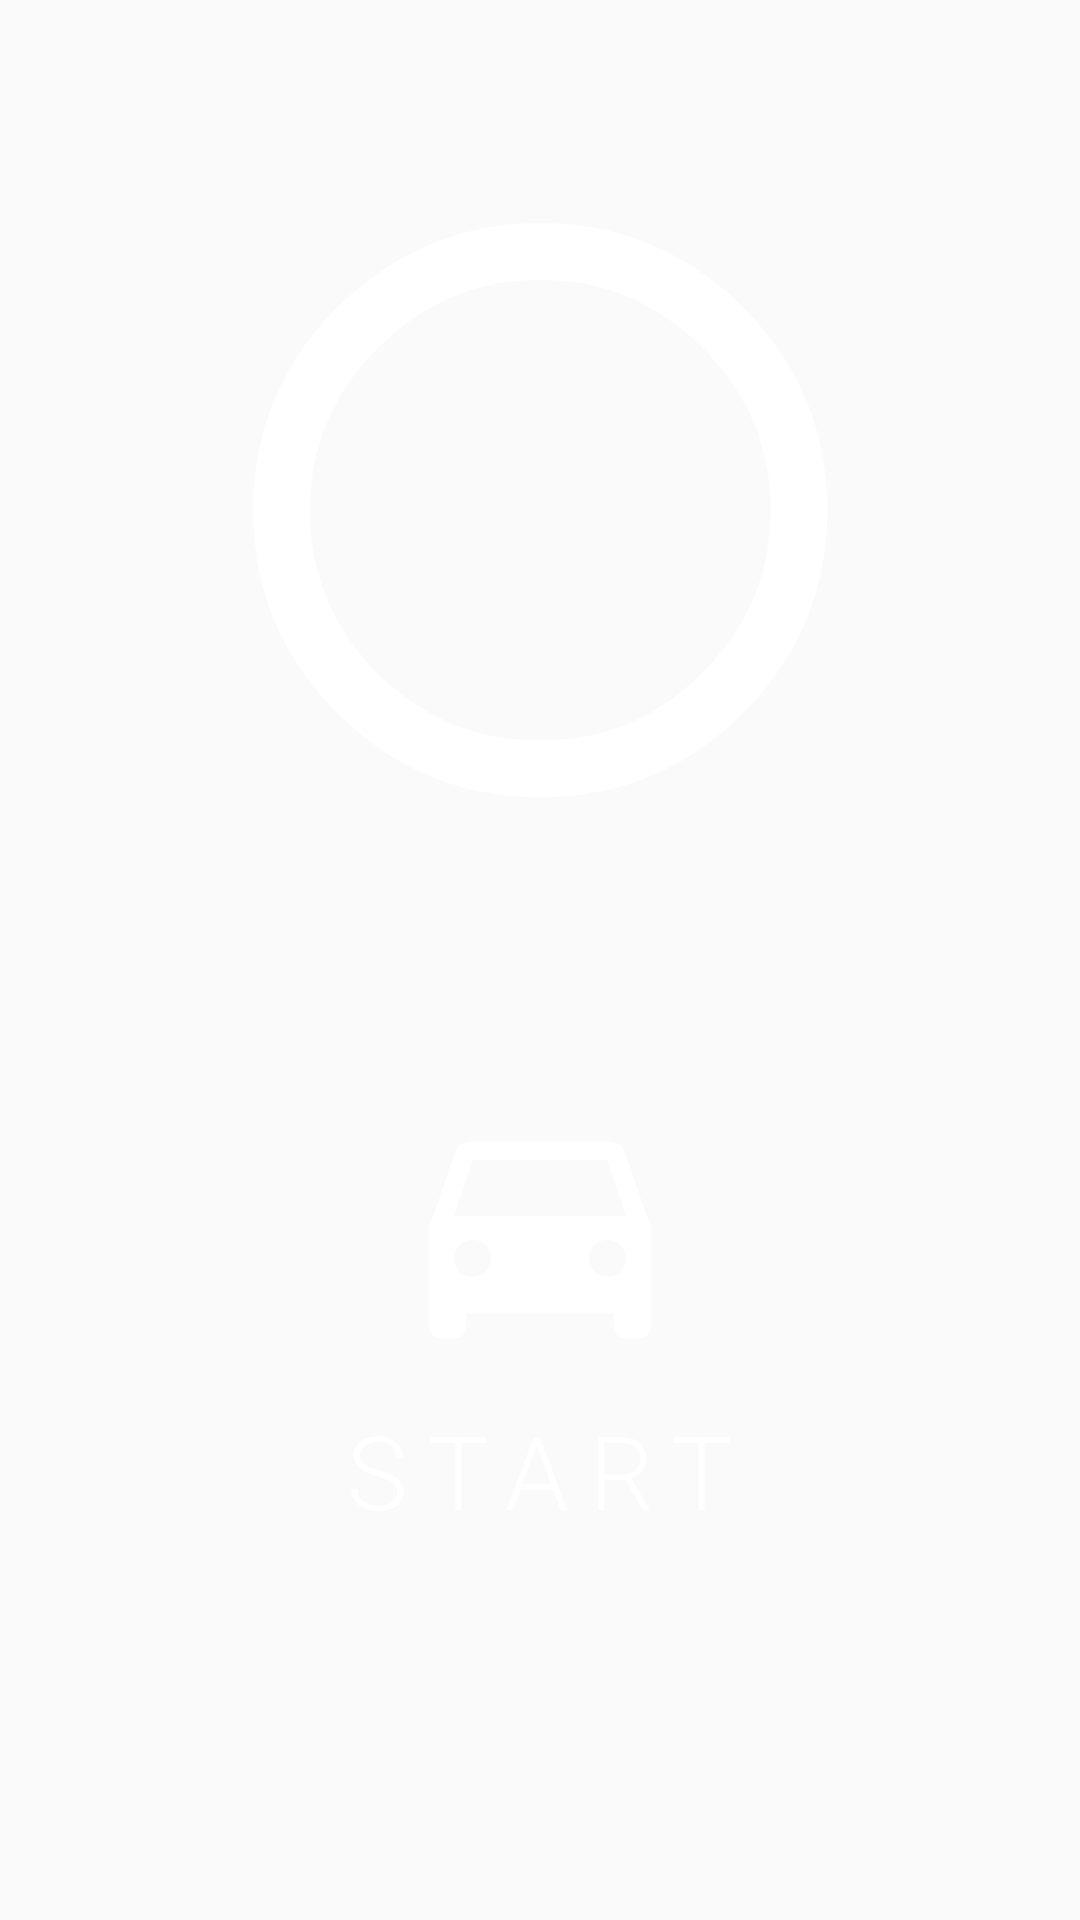

Android layout source for this screen:
<!-- AndroidManifest.xml: application theme AppTheme.NoActionBar -->
<!-- res/layout/activity_main.xml -->
<?xml version="1.0" encoding="utf-8"?>
<androidx.constraintlayout.widget.ConstraintLayout xmlns:android="http://schemas.android.com/apk/res/android"
    xmlns:app="http://schemas.android.com/apk/res-auto"
    style="@style/ActivityContentBase"
    android:layout_width="match_parent"
    android:layout_height="match_parent"
    android:background="@drawable/welcome_roadai">

    <FrameLayout
        android:id="@+id/main_vision_click_view"
        android:layout_width="match_parent"
        android:layout_height="0dp"
        app:layout_constraintHeight_percent=".5"
        app:layout_constraintLeft_toLeftOf="parent"
        app:layout_constraintRight_toRightOf="parent"
        app:layout_constraintTop_toTopOf="parent">

        <TextView
            android:layout_width="wrap_content"
            android:layout_height="wrap_content"
            android:layout_gravity="center"
            android:drawableTop="@drawable/welcome_road_1"
            android:drawablePadding="16dp"
            android:textAppearance="@style/TextAppearanceMainVisionNlp" />
    </FrameLayout>

    <FrameLayout
        android:id="@+id/start_button"
        android:layout_width="match_parent"
        android:layout_height="0dp"
        style="@style/Clickable"
        app:layout_constraintBottom_toBottomOf="parent"
        app:layout_constraintHeight_percent=".5"
        app:layout_constraintLeft_toLeftOf="parent"
        app:layout_constraintRight_toRightOf="parent"
        app:layout_constraintTop_toBottomOf="@id/main_vision_click_view">

        <TextView
            android:layout_width="wrap_content"
            android:layout_height="wrap_content"
            android:drawableTop="@drawable/main_road"
            android:layout_gravity="center"
            android:text="@string/start_button"
            android:drawablePadding="16dp"
            android:textAppearance="@style/TextAppearanceMainVisionNlp" />
    </FrameLayout>

</androidx.constraintlayout.widget.ConstraintLayout>
<!-- resources referenced by this layout -->
<resources>
  <!-- drawable main_road: png bitmap (drawable-hdpi, 3006 bytes) -->
  <!-- drawable welcome_road_1: png bitmap (drawable-hdpi, 13980 bytes) -->
  <string name="start_button">Start</string>
  <style name="ActivityContentBase">
          <item name="android:paddingLeft">24dp</item>
          <item name="android:paddingRight">24dp</item>
          <item name="android:paddingTop">72dp</item>
          <item name="android:paddingBottom">72dp</item>
      </style>
  <style name="Clickable">
          <item name="android:foreground">?attr/selectableItemBackground</item>
      </style>
  <style name="TextAppearanceMainVisionNlp" parent="TextAppearance.AppCompat.Display1">
          <item name="android:textAllCaps">true</item>
          <item name="android:textColor">@color/textColor</item>
          <item name="android:letterSpacing">0.2</item>
          <item name="android:fontFamily">sans-serif-light</item>
      </style>
  <style name="AppTheme.NoActionBar">
          <item name="windowActionBar">false</item>
          <item name="windowNoTitle">true</item>
          <item name="android:screenOrientation">portrait</item>
      </style>
  <color name="textColor">@android:color/white</color>
</resources>
